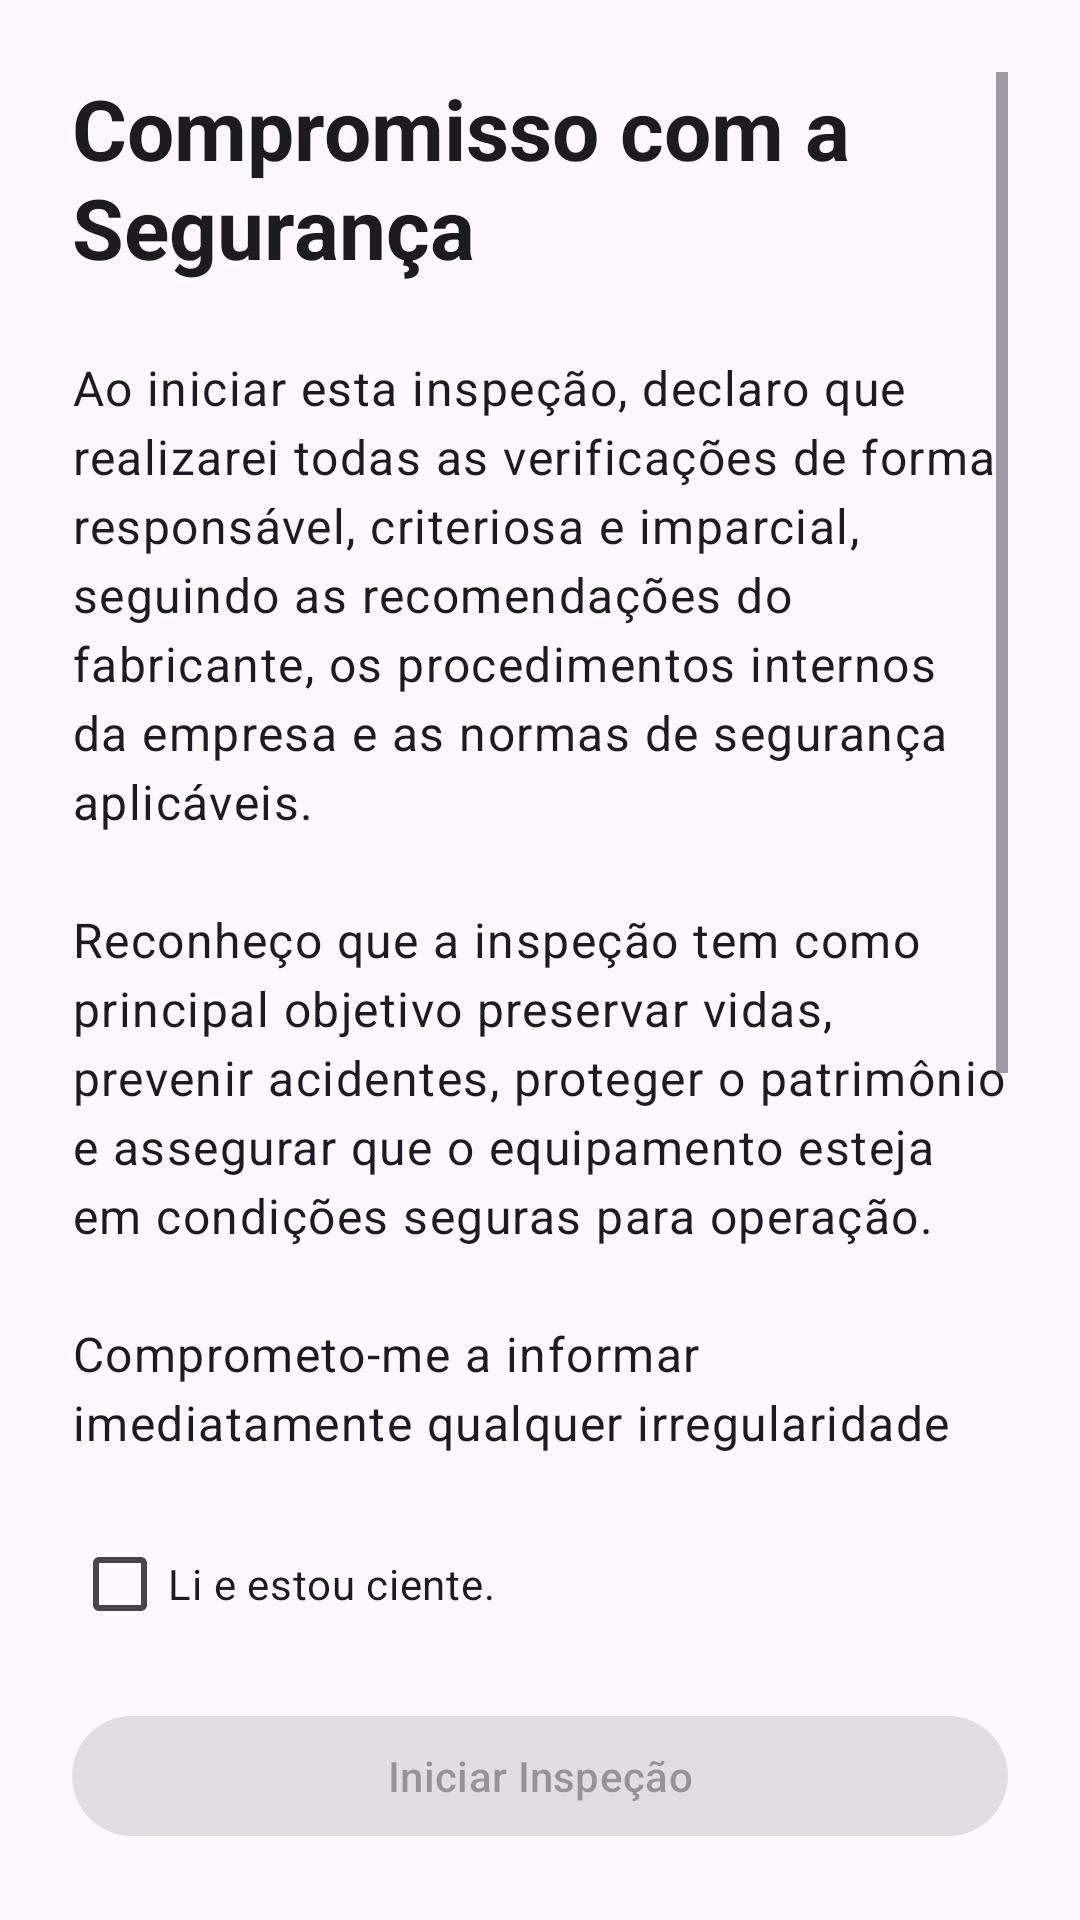

This screen was rendered from an Android layout file. Write that file and the resources it references.
<!-- AndroidManifest.xml: application theme Theme.AppChecklistPEMT -->
<!-- res/layout/fragment_safety_commitment.xml -->
<?xml version="1.0" encoding="utf-8"?>
<androidx.constraintlayout.widget.ConstraintLayout xmlns:android="http://schemas.android.com/apk/res/android"
    xmlns:app="http://schemas.android.com/apk/res-auto"
    android:layout_width="match_parent"
    android:layout_height="match_parent"
    android:padding="24dp">

    <ScrollView
        android:layout_width="0dp"
        android:layout_height="0dp"
        android:layout_marginBottom="16dp"
        app:layout_constraintBottom_toTopOf="@+id/cbCiente"
        app:layout_constraintEnd_toEndOf="parent"
        app:layout_constraintStart_toStartOf="parent"
        app:layout_constraintTop_toTopOf="parent">

        <LinearLayout
            android:layout_width="match_parent"
            android:layout_height="wrap_content"
            android:orientation="vertical">

            <TextView
                android:id="@+id/tvTitle"
                android:layout_width="match_parent"
                android:layout_height="wrap_content"
                android:text="@string/commitment_title"
                android:textAppearance="?attr/textAppearanceHeadlineMedium"
                android:textStyle="bold"
                android:layout_marginBottom="24dp" />

            <TextView
                android:id="@+id/tvContent"
                android:layout_width="match_parent"
                android:layout_height="wrap_content"
                android:text="@string/commitment_text"
                android:textAppearance="?attr/textAppearanceBodyLarge"
                android:lineSpacingExtra="4dp" />

        </LinearLayout>
    </ScrollView>

    <CheckBox
        android:id="@+id/cbCiente"
        android:layout_width="wrap_content"
        android:layout_height="wrap_content"
        android:layout_marginBottom="16dp"
        android:text="@string/commitment_checkbox"
        app:layout_constraintBottom_toTopOf="@+id/btnStartInspection"
        app:layout_constraintStart_toStartOf="parent" />

    <com.google.android.material.button.MaterialButton
        android:id="@+id/btnStartInspection"
        android:layout_width="match_parent"
        android:layout_height="wrap_content"
        android:text="@string/btn_start_inspection"
        android:enabled="false"
        app:layout_constraintBottom_toBottomOf="parent"
        app:layout_constraintEnd_toEndOf="parent"
        app:layout_constraintStart_toStartOf="parent" />

</androidx.constraintlayout.widget.ConstraintLayout>
<!-- resources referenced by this layout -->
<resources>
  <string name="btn_start_inspection">Iniciar Inspeção</string>
  <string name="commitment_checkbox">Li e estou ciente.</string>
  <string name="commitment_text">Ao iniciar esta inspeção, declaro que realizarei todas as verificações de forma responsável, criteriosa e imparcial, seguindo as recomendações do fabricante, os procedimentos internos da empresa e as normas de segurança aplicáveis.\n\nReconheço que a inspeção tem como principal objetivo preservar vidas, prevenir acidentes, proteger o patrimônio e assegurar que o equipamento esteja em condições seguras para operação.\n\nComprometo-me a informar imediatamente qualquer irregularidade encontrada e a impedir a utilização do equipamento sempre que forem identificadas condições que possam comprometer a segurança dos trabalhadores.\n\nA segurança deve ser sempre a prioridade.</string>
  <string name="commitment_title">Compromisso com a Segurança</string>
  <style name="Theme.AppChecklistPEMT" parent="Theme.Material3.DayNight.NoActionBar">
          <item name="colorPrimary">@color/primary</item>
          <item name="colorOnPrimary">@color/onPrimary</item>
          <item name="colorPrimaryContainer">@color/primaryContainer</item>
          <item name="colorOnPrimaryContainer">@color/onPrimaryContainer</item>
          <item name="colorSecondary">@color/secondary</item>
          <item name="colorOnSecondary">@color/onSecondary</item>
          <item name="colorSecondaryContainer">@color/secondaryContainer</item>
          <item name="colorOnSecondaryContainer">@color/onSecondaryContainer</item>
          <item name="colorTertiary">@color/tertiary</item>
          <item name="colorOnTertiary">@color/onTertiary</item>
          <item name="colorTertiaryContainer">@color/tertiaryContainer</item>
          <item name="colorOnTertiaryContainer">@color/onTertiaryContainer</item>
          <item name="colorError">@color/error</item>
          <item name="colorOnError">@color/onError</item>
          <item name="colorErrorContainer">@color/errorContainer</item>
          <item name="colorOnErrorContainer">@color/onErrorContainer</item>
          <item name="android:statusBarColor">@color/surface</item>
          <item name="android:windowLightStatusBar">true</item>
      </style>
  <color name="primary">#6750A4</color>
  <color name="onPrimary">#FFFFFF</color>
  <color name="primaryContainer">#EADDFF</color>
  <color name="onPrimaryContainer">#21005D</color>
  <color name="secondary">#625B71</color>
  <color name="onSecondary">#FFFFFF</color>
  <color name="secondaryContainer">#E8DEF8</color>
  <color name="onSecondaryContainer">#1D192B</color>
  <color name="tertiary">#7D5260</color>
  <color name="onTertiary">#FFFFFF</color>
  <color name="tertiaryContainer">#FFD8E4</color>
  <color name="onTertiaryContainer">#31111D</color>
  <color name="error">#B3261E</color>
  <color name="onError">#FFFFFF</color>
  <color name="errorContainer">#F9DEDC</color>
  <color name="onErrorContainer">#410E0B</color>
  <color name="surface">#FFFBFE</color>
</resources>
